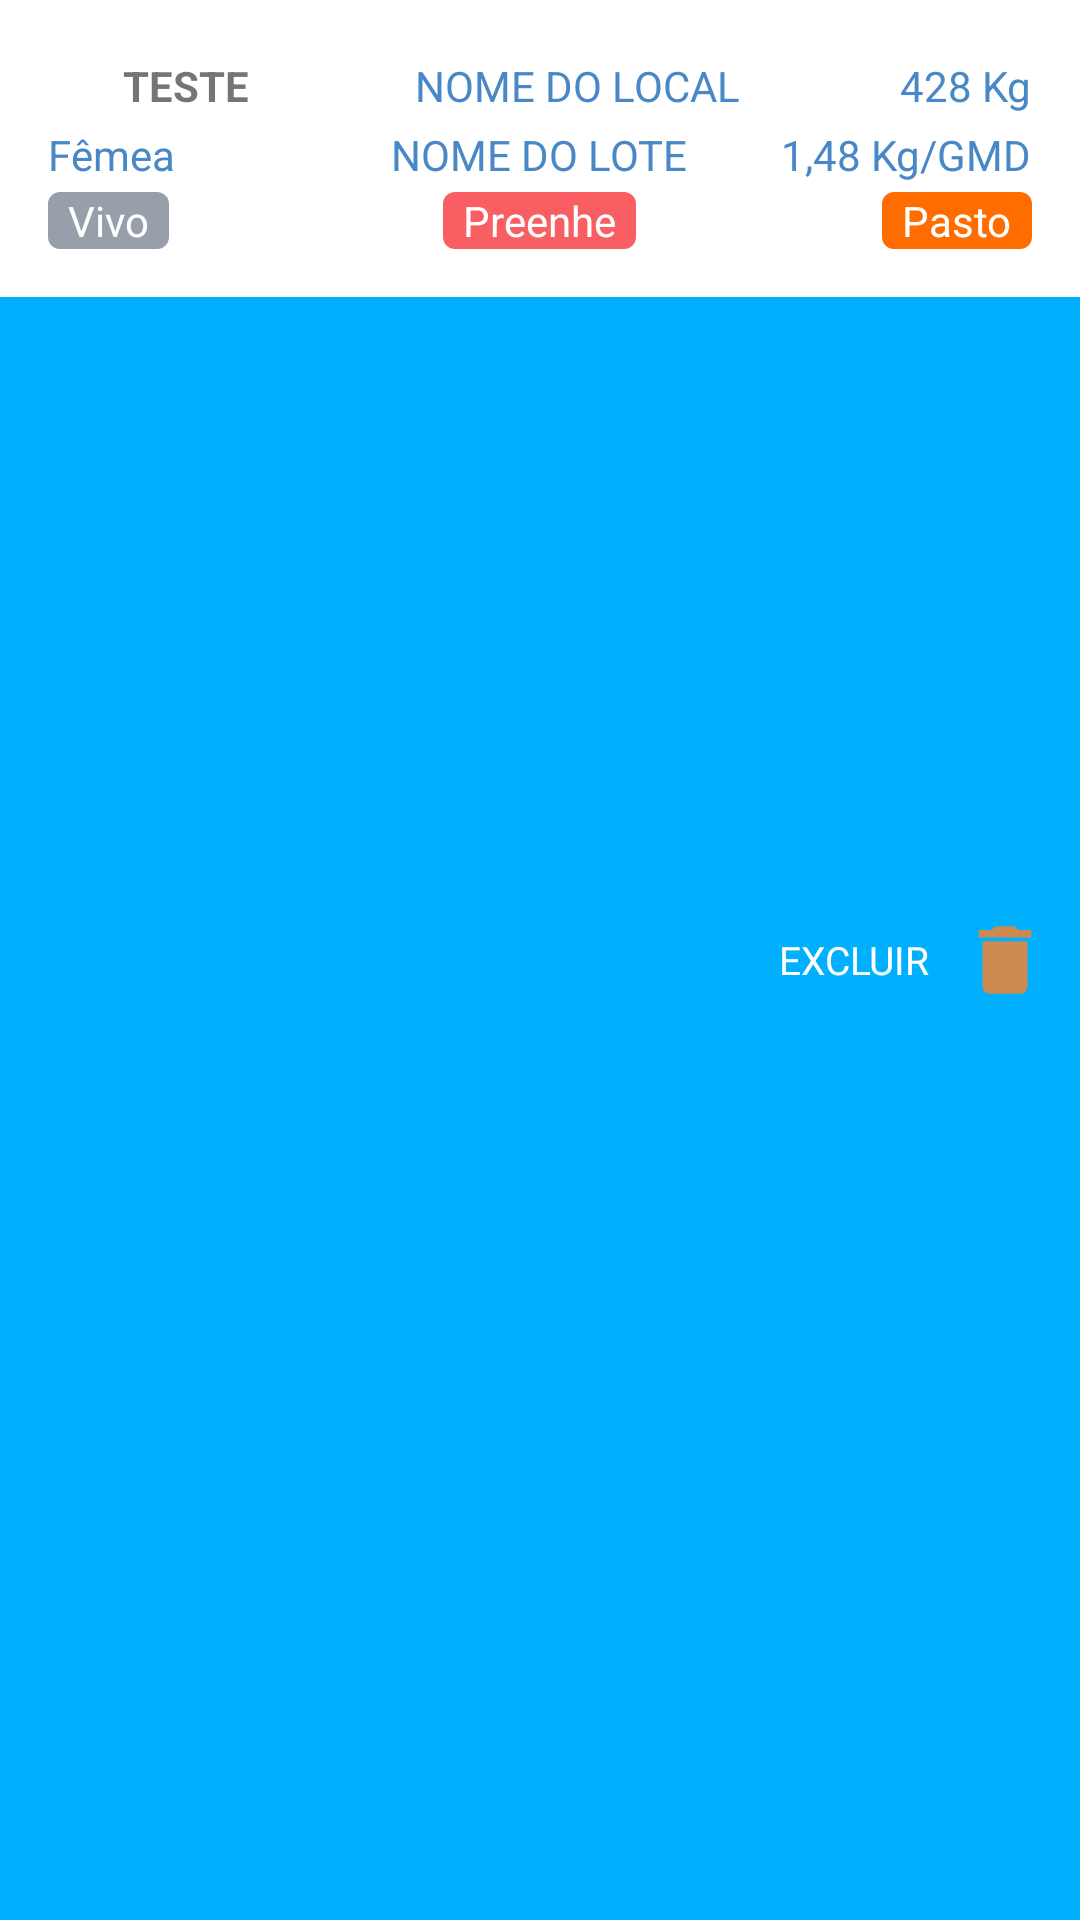

Produce the Android XML layout that renders to this screen, including the resource entries it uses.
<!-- AndroidManifest.xml: application theme AppTheme -->
<!-- res/layout/consulta_item_animal.xml -->
<?xml version="1.0" encoding="utf-8"?>
<FrameLayout xmlns:android="http://schemas.android.com/apk/res/android"
    android:layout_width="match_parent"
    android:layout_height="wrap_content"
    android:orientation="vertical">

    <RelativeLayout
        android:id="@+id/view_background"
        android:layout_width="match_parent"
        android:layout_height="match_parent"
        android:background="@color/bg_row_background">

        <ImageView
            android:id="@+id/delete_icon"
            android:layout_width="@dimen/ic_delete"
            android:layout_height="@dimen/ic_delete"
            android:layout_alignParentRight="true"
            android:layout_centerVertical="true"
            android:layout_marginRight="@dimen/padd_10"
            android:src="@drawable/ic_action_delete"
            android:layout_alignParentEnd="true"
            android:layout_marginEnd="@dimen/padd_10" />

        <TextView
            android:layout_width="wrap_content"
            android:layout_height="wrap_content"
            android:layout_centerVertical="true"
            android:layout_marginRight="@dimen/padd_10"
            android:layout_toLeftOf="@id/delete_icon"
            android:text="EXCLUIR"
            android:textColor="#fff"
            android:textSize="13dp" />
    </RelativeLayout>

    <RelativeLayout xmlns:android="http://schemas.android.com/apk/res/android"
        android:id="@+id/view_foreground"
        android:layout_width="match_parent"
        android:layout_height="wrap_content"
        android:background="@android:color/white"
        android:padding="16dp">

        <LinearLayout
            android:layout_width="wrap_content"
            android:layout_height="wrap_content"
            android:orientation="vertical"
            android:layout_centerVertical="true">

            <RelativeLayout
                android:layout_width="wrap_content"
                android:layout_height="wrap_content"
                android:orientation="horizontal"
                android:layout_marginTop="3dp">

                <ImageView
                    android:id="@+id/iv_sexo_animal"
                    android:layout_width="20dp"
                    android:layout_height="20dp"
                    android:layout_alignParentLeft="true"/>

                <TextView
                    android:id="@+id/tv_brinco_animal"
                    android:layout_width="wrap_content"
                    android:layout_height="wrap_content"
                    android:layout_toRightOf="@id/iv_sexo_animal"
                    android:layout_marginLeft="5dp"
                    android:text="TESTE"
                    android:textStyle="bold"/>

                <LinearLayout
                    android:layout_width="wrap_content"
                    android:layout_height="wrap_content"
                    android:orientation="horizontal"
                    android:layout_centerInParent="true">

                  <ImageView
                      android:id="@+id/iv_local_animal"
                      android:layout_width="20dp"
                      android:layout_height="20dp"/>

                    <TextView
                        android:id="@+id/tv_nome_local_animal"
                        android:layout_width="wrap_content"
                        android:layout_height="wrap_content"
                        android:layout_marginLeft="5dp"
                        android:text="NOME DO LOCAL"
                        android:textColor="#4988C6"/>
                </LinearLayout>

                <TextView
                    android:id="@+id/tv_pesagem_animal"
                    android:layout_width="wrap_content"
                    android:layout_height="wrap_content"
                    android:text="428 Kg"
                    android:layout_alignParentRight="true"
                    android:textColor="#4988C6"/>
            </RelativeLayout>

            <RelativeLayout
                android:layout_width="wrap_content"
                android:layout_height="wrap_content"
                android:orientation="horizontal"
                android:layout_marginTop="3dp">

                <TextView
                    android:id="@+id/tv_desc_sexo_animal"
                    android:layout_width="wrap_content"
                    android:layout_height="wrap_content"
                    android:text="Fêmea"
                    android:layout_alignParentLeft="true"
                    android:textColor="#4988C6"/>

                <TextView
                    android:id="@+id/tv_nome_lote_animal"
                    android:layout_width="wrap_content"
                    android:layout_height="wrap_content"
                    android:text="NOME DO LOTE"
                    android:layout_centerInParent="true"
                    android:textColor="#4988C6"/>

                <TextView
                    android:id="@+id/tv_peso_gmd_animal"
                    android:layout_width="wrap_content"
                    android:layout_height="wrap_content"
                    android:text="1,48 Kg/GMD"
                    android:layout_alignParentRight="true"
                    android:textColor="#4988C6"/>
            </RelativeLayout>

            <RelativeLayout
                android:layout_width="wrap_content"
                android:layout_height="wrap_content"
                android:orientation="horizontal"
                android:layout_marginTop="3dp">

                <TextView
                    android:id="@+id/tv_vivo_morto_animal"
                    android:layout_width="wrap_content"
                    android:layout_height="wrap_content"
                    android:text="  Vivo  "
                    android:layout_alignParentLeft="true"
                    android:textColor="#FFFFFF"
                    android:background="@drawable/borda_arredondada"
                    android:backgroundTint="#969FAA"/>

                <TextView
                    android:id="@+id/tv_preenhe_animal"
                    android:layout_width="wrap_content"
                    android:layout_height="wrap_content"
                    android:text="  Preenhe  "
                    android:layout_centerInParent="true"
                    android:textColor="#FFFFFF"
                    android:background="@drawable/borda_arredondada"
                    android:backgroundTint="#F95F62"/>

                <TextView
                    android:id="@+id/tv_estrategia_animal"
                    android:layout_width="wrap_content"
                    android:layout_height="wrap_content"
                    android:text="  Pasto  "
                    android:layout_alignParentRight="true"
                    android:textColor="#FFFFFF"
                    android:background="@drawable/borda_arredondada" />
            </RelativeLayout>
        </LinearLayout>
    </RelativeLayout>
</FrameLayout>
<!-- resources referenced by this layout -->
<resources>
  <color name="bg_row_background">#00B0FF</color>
  <dimen name="ic_delete">30dp</dimen>
  <dimen name="padd_10">10dp</dimen>
  <!-- drawable borda_arredondada (drawable) -->
  <?xml version="1.0" encoding="utf-8"?>
  <shape xmlns:android="http://schemas.android.com/apk/res/android"
      android:shape="rectangle">
      <solid android:color="#FF6D00" />
      <corners android:radius="4dp" />
  </shape>
  <!-- drawable ic_action_delete (drawable-anydpi) -->
  <vector xmlns:android="http://schemas.android.com/apk/res/android"
      android:width="24dp"
      android:height="24dp"
      android:viewportWidth="24"
      android:viewportHeight="24"
      android:tint="#FF7F21"
      android:alpha="0.8">
    <path
        android:fillColor="@android:color/white"
        android:pathData="M6,19c0,1.1 0.9,2 2,2h8c1.1,0 2,-0.9 2,-2V7H6v12zM19,4h-3.5l-1,-1h-5l-1,1H5v2h14V4z"/>
  </vector>
  <style name="AppTheme" parent="Theme.AppCompat.Light.DarkActionBar">
          
          <item name="colorPrimary">@color/colorPrimary</item>
          <item name="colorPrimaryDark">@color/colorPrimaryDark</item>
          <item name="colorAccent">@color/colorAccent</item>
      </style>
  <color name="colorPrimary">#00B0FF</color>
  <color name="colorPrimaryDark">#0091EA</color>
  <color name="colorAccent">#00B0FF</color>
</resources>
